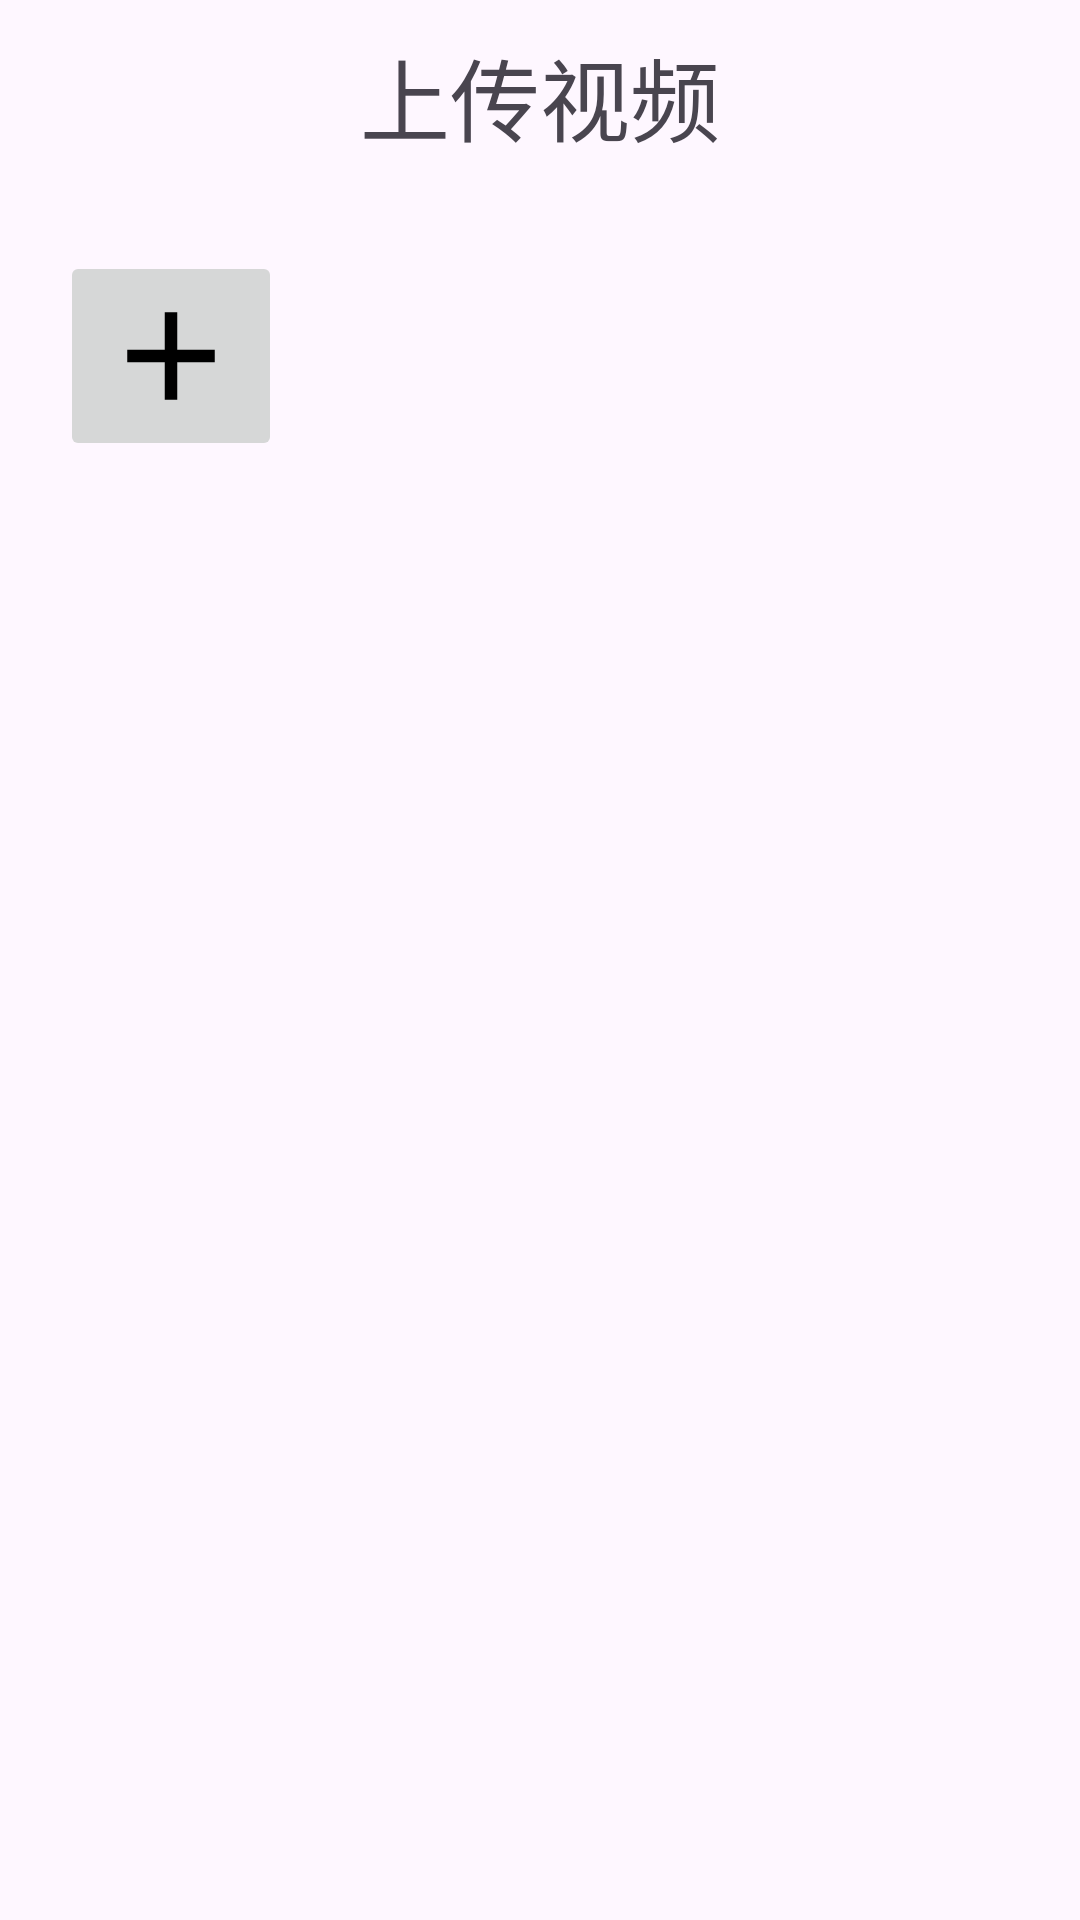

Write the Android layout XML for this screen, with the resource values it uses.
<!-- AndroidManifest.xml: application theme Theme.Video -->
<!-- res/layout/activity_main.xml -->
<?xml version="1.0" encoding="utf-8"?>
<androidx.constraintlayout.widget.ConstraintLayout xmlns:android="http://schemas.android.com/apk/res/android"
    xmlns:app="http://schemas.android.com/apk/res-auto"
    xmlns:tools="http://schemas.android.com/tools"
    android:id="@+id/main"
    android:layout_width="match_parent"
    android:layout_height="match_parent"
    tools:context=".MainActivity">

    <TextView
        android:id="@+id/textView"
        android:layout_width="wrap_content"
        android:layout_height="wrap_content"
        android:padding="10sp"
        android:text="@string/uploadVideo"
        android:textSize="30sp"
        app:layout_constraintEnd_toEndOf="parent"
        app:layout_constraintStart_toStartOf="parent"
        app:layout_constraintTop_toTopOf="parent" />

    <LinearLayout
        android:layout_width="match_parent"
        android:layout_height="wrap_content"
        android:orientation="vertical"
        android:layout_margin="20sp"
        app:layout_constraintEnd_toEndOf="parent"
        app:layout_constraintStart_toStartOf="parent"
        app:layout_constraintTop_toBottomOf="@+id/textView">

        <ImageButton
            android:layout_width="wrap_content"
            android:layout_height="wrap_content"
            android:id="@+id/bt_add"
            android:contentDescription="@string/description_add"
            android:src="@drawable/add" />
    </LinearLayout>

</androidx.constraintlayout.widget.ConstraintLayout>
<!-- resources referenced by this layout -->
<resources>
  <!-- drawable add (drawable) -->
  <vector xmlns:android="http://schemas.android.com/apk/res/android" android:autoMirrored="true" android:height="50dp" android:tint="#000000" android:viewportHeight="24" android:viewportWidth="24" android:width="50dp">
        
      <path android:fillColor="@android:color/white" android:pathData="M19,13h-6v6h-2v-6H5v-2h6V5h2v6h6v2z"/>
      
  </vector>
  <string name="description_add">Go to Camera Recording</string>
  <string name="uploadVideo">上传视频</string>
  <style name="Theme.Video" parent="Base.Theme.Video" />
  <style name="Base.Theme.Video" parent="Theme.Material3.DayNight.NoActionBar">
          
          
      </style>
</resources>
